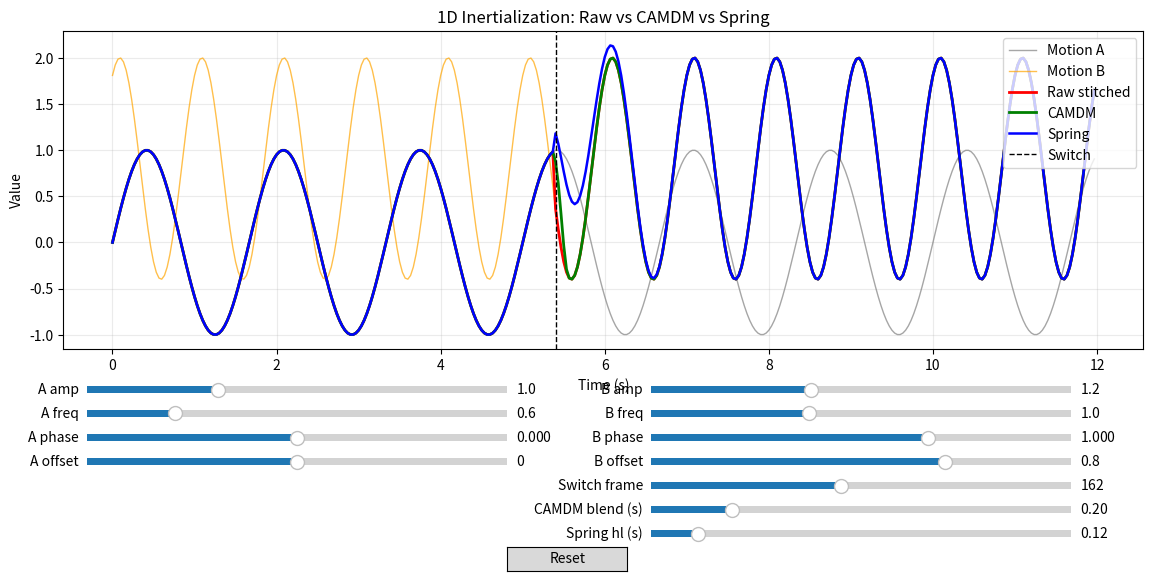

Generate this figure with matplotlib:
"""
Interactive 1D inertialization test.

This script helps verify and understand scalar inertialization behavior by
comparing CAMDM vs Spring transitions side by side.

Controls (sliders):
- Motion A/B amplitude, frequency, phase, offset
- Switch frame
- CAMDM blend time
- Spring halflife
"""

import argparse
import numpy as np

try:
    import matplotlib.pyplot as plt
    from matplotlib.widgets import Slider, Button
except Exception as exc:  # pragma: no cover
    raise RuntimeError(
        "matplotlib is required for this interactive test.\n"
        "Install it with: pip install matplotlib"
    ) from exc


def inertialize_scalar_from_xv(x0, v0, tf, t):
    """CAMDM scalar inertialization polynomial (single scalar)."""
    tf1 = -5.0 * x0 / v0 if abs(v0) > 1e-8 else -1.0
    if tf1 > 0.0:
        tf = min(tf, tf1)
    t = min(t, tf)

    if tf < 1e-5:
        return 0.0

    tf2 = tf * tf
    tf3 = tf2 * tf
    tf4 = tf3 * tf
    tf5 = tf4 * tf
    a0 = (-8.0 * v0 * tf - 20.0 * x0) / tf2
    A = -(a0 * tf2 + 6.0 * v0 * tf + 12.0 * x0) / (2.0 * tf5)
    B = (3.0 * a0 * tf2 + 16.0 * v0 * tf + 30.0 * x0) / (2.0 * tf4)
    C = -(3.0 * a0 * tf2 + 12.0 * v0 * tf + 20.0 * x0) / (2.0 * tf3)

    t2 = t * t
    t3 = t2 * t
    t4 = t3 * t
    t5 = t4 * t
    return A * t5 + B * t4 + C * t3 + 0.5 * a0 * t2 + v0 * t + x0


def inertialize_scalar(prev, curr, target, dt, tf, t):
    x0 = curr - target
    v0 = (curr - prev) / dt
    return inertialize_scalar_from_xv(x0, v0, tf, t)


def spring_decay_scalar(offset, offset_vel, dt, halflife):
    """Critically-damped style decay in offset space (scalar version)."""
    if halflife <= 0.0:
        return 0.0, 0.0
    y = np.log(2.0) / halflife
    j1 = offset_vel + y * offset
    e = np.exp(-y * dt)
    new_offset = e * (offset + j1 * dt)
    new_offset_vel = e * (offset_vel - y * j1 * dt)
    return new_offset, new_offset_vel


def make_wave(t, amp, freq, phase, offset):
    return amp * np.sin(2.0 * np.pi * freq * t + phase) + offset


def build_sequences(
    n_frames,
    fps,
    switch_idx,
    amp_a,
    freq_a,
    phase_a,
    off_a,
    amp_b,
    freq_b,
    phase_b,
    off_b,
    blend_time_camdm,
    halflife_spring,
):
    dt = 1.0 / fps
    t = np.arange(n_frames) * dt
    motion_a = make_wave(t, amp_a, freq_a, phase_a, off_a)
    motion_b = make_wave(t, amp_b, freq_b, phase_b, off_b)

    raw = motion_a.copy()
    raw[switch_idx:] = motion_b[switch_idx:]

    out_camdm = raw.copy()
    out_spring = raw.copy()
    if switch_idx >= 1:
        # Keep CAMDM and Spring state separate to avoid cross-contamination.
        prev_camdm = raw[switch_idx - 2] if switch_idx >= 2 else raw[switch_idx - 1]
        curr_camdm = raw[switch_idx - 1]
        elapsed = 0.0
        prev_spring = raw[switch_idx - 2] if switch_idx >= 2 else raw[switch_idx - 1]
        curr_spring = raw[switch_idx - 1]
        target0 = motion_b[switch_idx]
        target1 = motion_b[min(switch_idx + 1, n_frames - 1)]
        spring_offset = curr_spring - target0
        curr_vel = (curr_spring - prev_spring) / dt
        target_vel = (target1 - target0) / dt
        spring_offset_vel = curr_vel - target_vel

        for i in range(switch_idx, n_frames):
            target = motion_b[i]
            tf = max(1e-4, blend_time_camdm - elapsed)
            offset = inertialize_scalar(prev_camdm, curr_camdm, target, dt, tf, dt)
            val_camdm = target + offset
            out_camdm[i] = val_camdm
            prev_camdm, curr_camdm = curr_camdm, val_camdm
            elapsed += dt

            spring_offset, spring_offset_vel = spring_decay_scalar(
                spring_offset, spring_offset_vel, dt, halflife_spring
            )
            out_spring[i] = target + spring_offset

    return t, motion_a, motion_b, raw, out_camdm, out_spring


def main():
    parser = argparse.ArgumentParser(description="Interactive 1D inertialization test")
    parser.add_argument("--frames", type=int, default=360)
    parser.add_argument("--fps", type=float, default=30.0)
    args = parser.parse_args()

    n_frames = args.frames
    fps = args.fps

    init = {
        "amp_a": 1.0,
        "freq_a": 0.6,
        "phase_a": 0.0,
        "off_a": 0.0,
        "amp_b": 1.2,
        "freq_b": 1.0,
        "phase_b": 1.0,
        "off_b": 0.8,
        "switch_idx": int(0.45 * n_frames),
        "blend_time_camdm": 0.2,
        "halflife_spring": 0.12,
    }

    t, m1, m2, raw, out_camdm, out_spring = build_sequences(n_frames=n_frames, fps=fps, **init)

    fig, ax = plt.subplots(figsize=(12, 6))
    plt.subplots_adjust(left=0.08, right=0.98, top=0.93, bottom=0.40)

    l1, = ax.plot(t, m1, lw=1.0, color="gray", alpha=0.7, label="Motion A")
    l2, = ax.plot(t, m2, lw=1.0, color="orange", alpha=0.7, label="Motion B")
    lraw, = ax.plot(t, raw, lw=2.0, color="red", label="Raw stitched")
    lcamdm, = ax.plot(t, out_camdm, lw=2.0, color="green", label="CAMDM")
    lspring, = ax.plot(t, out_spring, lw=1.8, color="blue", label="Spring")
    vline = ax.axvline(t[init["switch_idx"]], color="black", ls="--", lw=1.0, label="Switch")

    ax.set_title("1D Inertialization: Raw vs CAMDM vs Spring")
    ax.set_xlabel("Time (s)")
    ax.set_ylabel("Value")
    ax.grid(alpha=0.25)
    ax.legend(loc="upper right")

    def add_slider(y, label, vmin, vmax, vinit, valstep=None):
        sax = plt.axes([0.10, y, 0.35, 0.025])
        return Slider(sax, label, vmin, vmax, valinit=vinit, valstep=valstep)

    s_amp_a = add_slider(0.32, "A amp", 0.1, 3.0, init["amp_a"])
    s_freq_a = add_slider(0.28, "A freq", 0.1, 2.5, init["freq_a"])
    s_phase_a = add_slider(0.24, "A phase", -np.pi, np.pi, init["phase_a"])
    s_off_a = add_slider(0.20, "A offset", -2.0, 2.0, init["off_a"])

    s_amp_b = add_slider(0.32, "B amp", 0.1, 3.0, init["amp_b"])
    s_freq_b = add_slider(0.28, "B freq", 0.1, 2.5, init["freq_b"])
    s_phase_b = add_slider(0.24, "B phase", -np.pi, np.pi, init["phase_b"])
    s_off_b = add_slider(0.20, "B offset", -2.0, 2.0, init["off_b"])
    s_switch = add_slider(0.16, "Switch frame", 1, n_frames - 2, init["switch_idx"], valstep=1)
    s_blend = add_slider(0.12, "CAMDM blend (s)", 0.01, 1.0, init["blend_time_camdm"])
    s_half = add_slider(0.08, "Spring hl (s)", 0.01, 1.0, init["halflife_spring"])

    # Put B sliders on right side
    for s in (s_amp_b, s_freq_b, s_phase_b, s_off_b, s_switch, s_blend, s_half):
        x, y, w, h = s.ax.get_position().bounds
        s.ax.set_position([0.57, y, 0.35, h])

    reset_ax = plt.axes([0.45, 0.03, 0.10, 0.04])
    b_reset = Button(reset_ax, "Reset")

    def update(_):
        params = dict(
            n_frames=n_frames,
            fps=fps,
            switch_idx=int(s_switch.val),
            amp_a=float(s_amp_a.val),
            freq_a=float(s_freq_a.val),
            phase_a=float(s_phase_a.val),
            off_a=float(s_off_a.val),
            amp_b=float(s_amp_b.val),
            freq_b=float(s_freq_b.val),
            phase_b=float(s_phase_b.val),
            off_b=float(s_off_b.val),
            blend_time_camdm=float(s_blend.val),
            halflife_spring=float(s_half.val),
        )
        tt, mm1, mm2, rr, oo_camdm, oo_spring = build_sequences(**params)
        l1.set_ydata(mm1)
        l2.set_ydata(mm2)
        lraw.set_ydata(rr)
        lcamdm.set_ydata(oo_camdm)
        lspring.set_ydata(oo_spring)
        vline.set_xdata([tt[params["switch_idx"]], tt[params["switch_idx"]]])

        ymin = min(np.min(mm1), np.min(mm2), np.min(rr), np.min(oo_camdm), np.min(oo_spring)) - 0.4
        ymax = max(np.max(mm1), np.max(mm2), np.max(rr), np.max(oo_camdm), np.max(oo_spring)) + 0.4
        ax.set_ylim(ymin, ymax)
        fig.canvas.draw_idle()

    def on_reset(_):
        for s in (s_amp_a, s_freq_a, s_phase_a, s_off_a, s_amp_b, s_freq_b, s_phase_b, s_off_b, s_switch, s_blend, s_half):
            s.reset()

    for s in (s_amp_a, s_freq_a, s_phase_a, s_off_a, s_amp_b, s_freq_b, s_phase_b, s_off_b, s_switch, s_blend, s_half):
        s.on_changed(update)
    b_reset.on_clicked(on_reset)

    plt.show()


if __name__ == "__main__":
    main()
